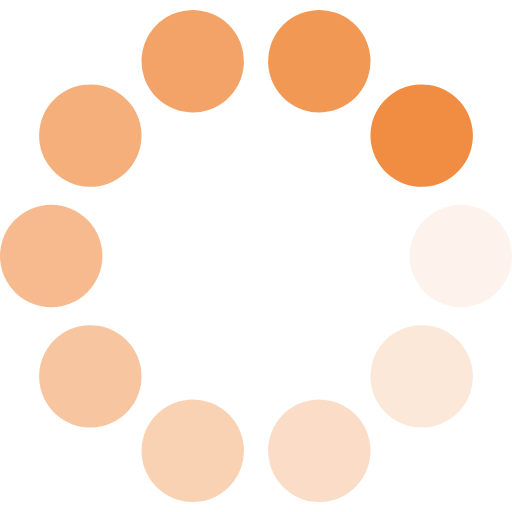
t = 0.00 s
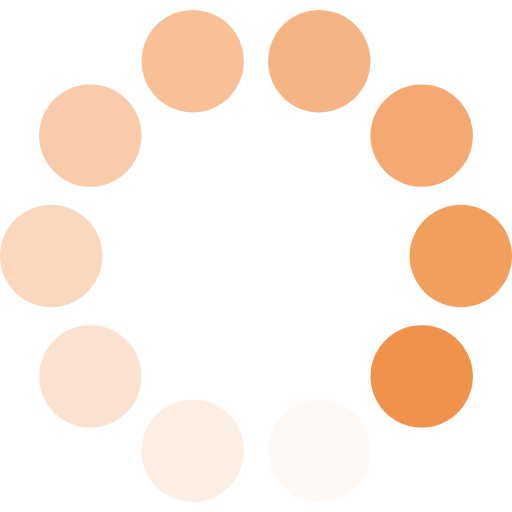
t = 0.25 s
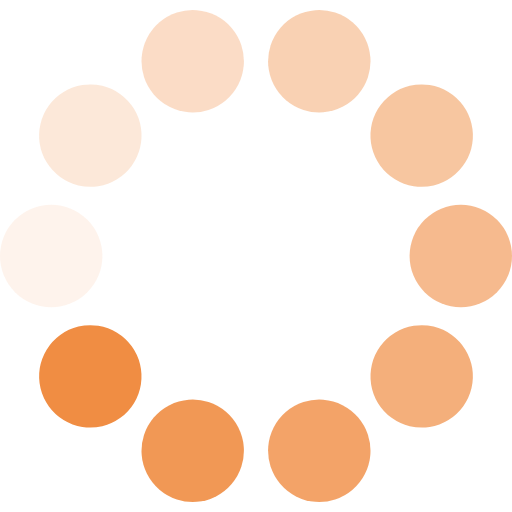
t = 0.50 s
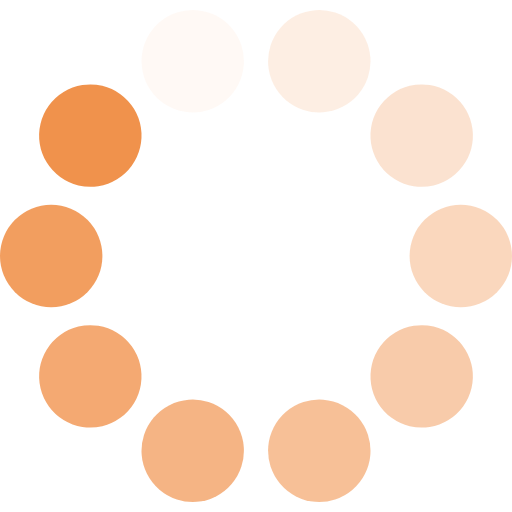
t = 0.75 s

The animated SVG that drew these frames (rendered in a browser with its animation timeline set to each time). Animation: 20 SMIL elements (animate=10,animateTransform=10); one cycle of 1.00 s, repeats indefinitely.

<svg class="lds-spin" width="101px"  height="101px"  xmlns="http://www.w3.org/2000/svg" xmlns:xlink="http://www.w3.org/1999/xlink" viewBox="0 0 100 100" preserveAspectRatio="xMidYMid" style="background: none;"><g transform="translate(90,50)">
<g transform="rotate(0)">
<circle cx="0" cy="0" r="10" fill="#f08d43" fill-opacity="1" transform="scale(1 1)">
  <animateTransform attributeName="transform" type="scale" begin="-0.9s" values="1 1;1 1" keyTimes="0;1" dur="1s" repeatCount="indefinite"></animateTransform>
  <animate attributeName="fill-opacity" keyTimes="0;1" dur="1s" repeatCount="indefinite" values="1;0" begin="-0.9s"></animate>
</circle>
</g>
</g><g transform="translate(82.36067977499789,73.51141009169893)">
<g transform="rotate(36)">
<circle cx="0" cy="0" r="10" fill="#f08d43" fill-opacity="0.9" transform="scale(1 1)">
  <animateTransform attributeName="transform" type="scale" begin="-0.8s" values="1 1;1 1" keyTimes="0;1" dur="1s" repeatCount="indefinite"></animateTransform>
  <animate attributeName="fill-opacity" keyTimes="0;1" dur="1s" repeatCount="indefinite" values="1;0" begin="-0.8s"></animate>
</circle>
</g>
</g><g transform="translate(62.3606797749979,88.04226065180615)">
<g transform="rotate(72)">
<circle cx="0" cy="0" r="10" fill="#f08d43" fill-opacity="0.8" transform="scale(1 1)">
  <animateTransform attributeName="transform" type="scale" begin="-0.7s" values="1 1;1 1" keyTimes="0;1" dur="1s" repeatCount="indefinite"></animateTransform>
  <animate attributeName="fill-opacity" keyTimes="0;1" dur="1s" repeatCount="indefinite" values="1;0" begin="-0.7s"></animate>
</circle>
</g>
</g><g transform="translate(37.63932022500211,88.04226065180615)">
<g transform="rotate(108)">
<circle cx="0" cy="0" r="10" fill="#f08d43" fill-opacity="0.7" transform="scale(1 1)">
  <animateTransform attributeName="transform" type="scale" begin="-0.6s" values="1 1;1 1" keyTimes="0;1" dur="1s" repeatCount="indefinite"></animateTransform>
  <animate attributeName="fill-opacity" keyTimes="0;1" dur="1s" repeatCount="indefinite" values="1;0" begin="-0.6s"></animate>
</circle>
</g>
</g><g transform="translate(17.63932022500211,73.51141009169893)">
<g transform="rotate(144)">
<circle cx="0" cy="0" r="10" fill="#f08d43" fill-opacity="0.6" transform="scale(1 1)">
  <animateTransform attributeName="transform" type="scale" begin="-0.5s" values="1 1;1 1" keyTimes="0;1" dur="1s" repeatCount="indefinite"></animateTransform>
  <animate attributeName="fill-opacity" keyTimes="0;1" dur="1s" repeatCount="indefinite" values="1;0" begin="-0.5s"></animate>
</circle>
</g>
</g><g transform="translate(10,50.00000000000001)">
<g transform="rotate(180)">
<circle cx="0" cy="0" r="10" fill="#f08d43" fill-opacity="0.5" transform="scale(1 1)">
  <animateTransform attributeName="transform" type="scale" begin="-0.4s" values="1 1;1 1" keyTimes="0;1" dur="1s" repeatCount="indefinite"></animateTransform>
  <animate attributeName="fill-opacity" keyTimes="0;1" dur="1s" repeatCount="indefinite" values="1;0" begin="-0.4s"></animate>
</circle>
</g>
</g><g transform="translate(17.639320225002102,26.48858990830108)">
<g transform="rotate(216)">
<circle cx="0" cy="0" r="10" fill="#f08d43" fill-opacity="0.4" transform="scale(1 1)">
  <animateTransform attributeName="transform" type="scale" begin="-0.3s" values="1 1;1 1" keyTimes="0;1" dur="1s" repeatCount="indefinite"></animateTransform>
  <animate attributeName="fill-opacity" keyTimes="0;1" dur="1s" repeatCount="indefinite" values="1;0" begin="-0.3s"></animate>
</circle>
</g>
</g><g transform="translate(37.639320225002095,11.957739348193861)">
<g transform="rotate(252)">
<circle cx="0" cy="0" r="10" fill="#f08d43" fill-opacity="0.3" transform="scale(1 1)">
  <animateTransform attributeName="transform" type="scale" begin="-0.2s" values="1 1;1 1" keyTimes="0;1" dur="1s" repeatCount="indefinite"></animateTransform>
  <animate attributeName="fill-opacity" keyTimes="0;1" dur="1s" repeatCount="indefinite" values="1;0" begin="-0.2s"></animate>
</circle>
</g>
</g><g transform="translate(62.36067977499789,11.957739348193854)">
<g transform="rotate(288)">
<circle cx="0" cy="0" r="10" fill="#f08d43" fill-opacity="0.2" transform="scale(1 1)">
  <animateTransform attributeName="transform" type="scale" begin="-0.1s" values="1 1;1 1" keyTimes="0;1" dur="1s" repeatCount="indefinite"></animateTransform>
  <animate attributeName="fill-opacity" keyTimes="0;1" dur="1s" repeatCount="indefinite" values="1;0" begin="-0.1s"></animate>
</circle>
</g>
</g><g transform="translate(82.36067977499789,26.488589908301066)">
<g transform="rotate(324)">
<circle cx="0" cy="0" r="10" fill="#f08d43" fill-opacity="0.1" transform="scale(1 1)">
  <animateTransform attributeName="transform" type="scale" begin="0s" values="1 1;1 1" keyTimes="0;1" dur="1s" repeatCount="indefinite"></animateTransform>
  <animate attributeName="fill-opacity" keyTimes="0;1" dur="1s" repeatCount="indefinite" values="1;0" begin="0s"></animate>
</circle>
</g>
</g></svg>
